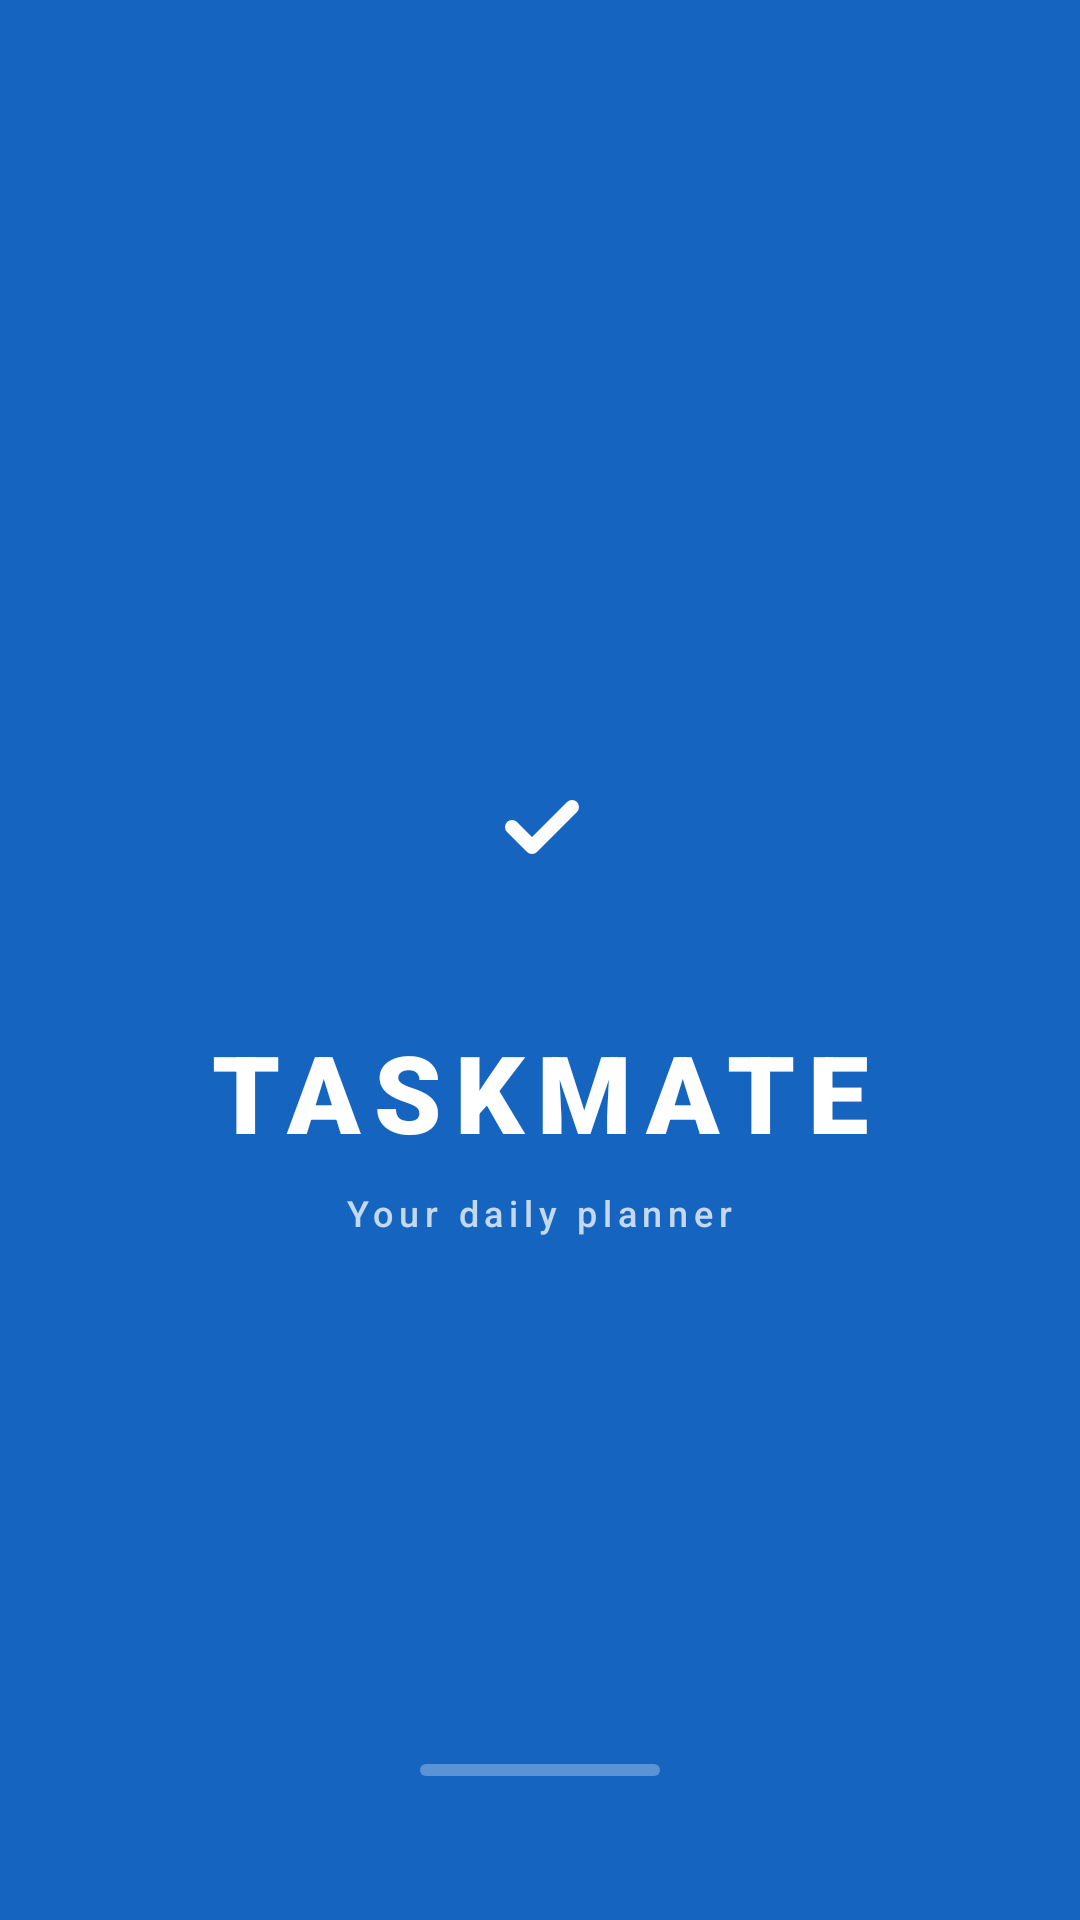

Layout XML and referenced resources for this Android screen:
<!-- AndroidManifest.xml: application theme Theme.Taskmate -->
<!-- res/layout/activity_splash.xml -->
<?xml version="1.0" encoding="utf-8"?>
<androidx.constraintlayout.widget.ConstraintLayout xmlns:android="http://schemas.android.com/apk/res/android"
    xmlns:app="http://schemas.android.com/apk/res-auto"
    android:layout_width="match_parent"
    android:layout_height="match_parent"
    android:background="@color/primary">

    <LinearLayout
        android:layout_width="wrap_content"
        android:layout_height="wrap_content"
        android:gravity="center_horizontal"
        android:orientation="vertical"
        app:layout_constraintBottom_toBottomOf="parent"
        app:layout_constraintEnd_toEndOf="parent"
        app:layout_constraintStart_toStartOf="parent"
        app:layout_constraintTop_toTopOf="parent">

        <FrameLayout
            android:layout_width="96dp"
            android:layout_height="96dp"
            android:background="@drawable/logo_bg">

            <View
                android:layout_width="60dp"
                android:layout_height="60dp"
                android:layout_gravity="center"
                android:background="@drawable/logo_inner" />

            <ImageView
                android:layout_width="32dp"
                android:layout_height="32dp"
                android:layout_gravity="center"
                android:src="@drawable/ic_check"
                app:tint="@color/white" />
        </FrameLayout>

        <TextView
            android:id="@+id/app_name_text"
            android:layout_width="wrap_content"
            android:layout_height="wrap_content"
            android:layout_marginTop="16dp"
            android:fontFamily="sans-serif-black"
            android:letterSpacing="0.12"
            android:text="@string/app_name_caps"
            android:textColor="@color/white"
            android:textSize="36sp"
            android:textStyle="bold" />

        <TextView
            android:layout_width="wrap_content"
            android:layout_height="wrap_content"
            android:layout_marginTop="8dp"
            android:alpha="0.75"
            android:fontFamily="sans-serif-medium"
            android:letterSpacing="0.16"
            android:text="@string/daily_planner"
            android:textColor="@color/white"
            android:textSize="12sp" />

    </LinearLayout>

    <com.google.android.material.progressindicator.LinearProgressIndicator
        android:layout_width="80dp"
        android:layout_height="wrap_content"
        android:layout_marginBottom="48dp"
        android:indeterminate="true"
        app:indicatorColor="@color/white"
        app:layout_constraintBottom_toBottomOf="parent"
        app:layout_constraintEnd_toEndOf="parent"
        app:layout_constraintStart_toStartOf="parent"
        app:trackColor="#4DFFFFFF" />

</androidx.constraintlayout.widget.ConstraintLayout>
<!-- resources referenced by this layout -->
<resources>
  <color name="primary">#1565C0</color>
  <color name="white">#FFFFFFFF</color>
  <!-- drawable ic_check (drawable) -->
  <vector xmlns:android="http://schemas.android.com/apk/res/android"
      android:width="24dp"
      android:height="24dp"
      android:viewportWidth="24"
      android:viewportHeight="24">
      <path
          android:fillColor="#00000000"
          android:pathData="M5,12L10,17L20,7"
          android:strokeColor="@color/white"
          android:strokeLineCap="round"
          android:strokeLineJoin="round"
          android:strokeWidth="3.5" />
  </vector>
  <string name="app_name_caps">TASKMATE</string>
  <string name="daily_planner">Your daily planner</string>
  <style name="Theme.Taskmate" parent="Base.Theme.Taskmate" />
  <style name="Base.Theme.Taskmate" parent="Theme.Material3.DayNight.NoActionBar">
          <item name="colorPrimary">@color/primary</item>
          <item name="colorOnPrimary">@color/on_primary</item>
          <item name="colorPrimaryContainer">@color/primary_container</item>
          <item name="android:windowBackground">@color/surface</item>
          <item name="colorSurface">@color/surface</item>
          <item name="colorSurfaceContainer">@color/surface_container</item>
          <item name="colorSecondary">@color/secondary</item>
          <item name="colorOutline">@color/outline</item>
          <item name="colorOnSurface">@color/on_surface</item>
          <item name="colorOnSurfaceVariant">@color/on_surface_variant</item>
          <item name="colorError">@color/error</item>
      </style>
  <color name="on_primary">#FFFFFF</color>
  <color name="primary_container">#D6E4FF</color>
  <color name="surface">#F8FAFF</color>
  <color name="surface_container">#E8F0FE</color>
  <color name="secondary">#1976D2</color>
  <color name="outline">#74777F</color>
  <color name="on_surface">#1A1C1E</color>
  <color name="on_surface_variant">#44474F</color>
  <color name="error">#B3261E</color>
</resources>
